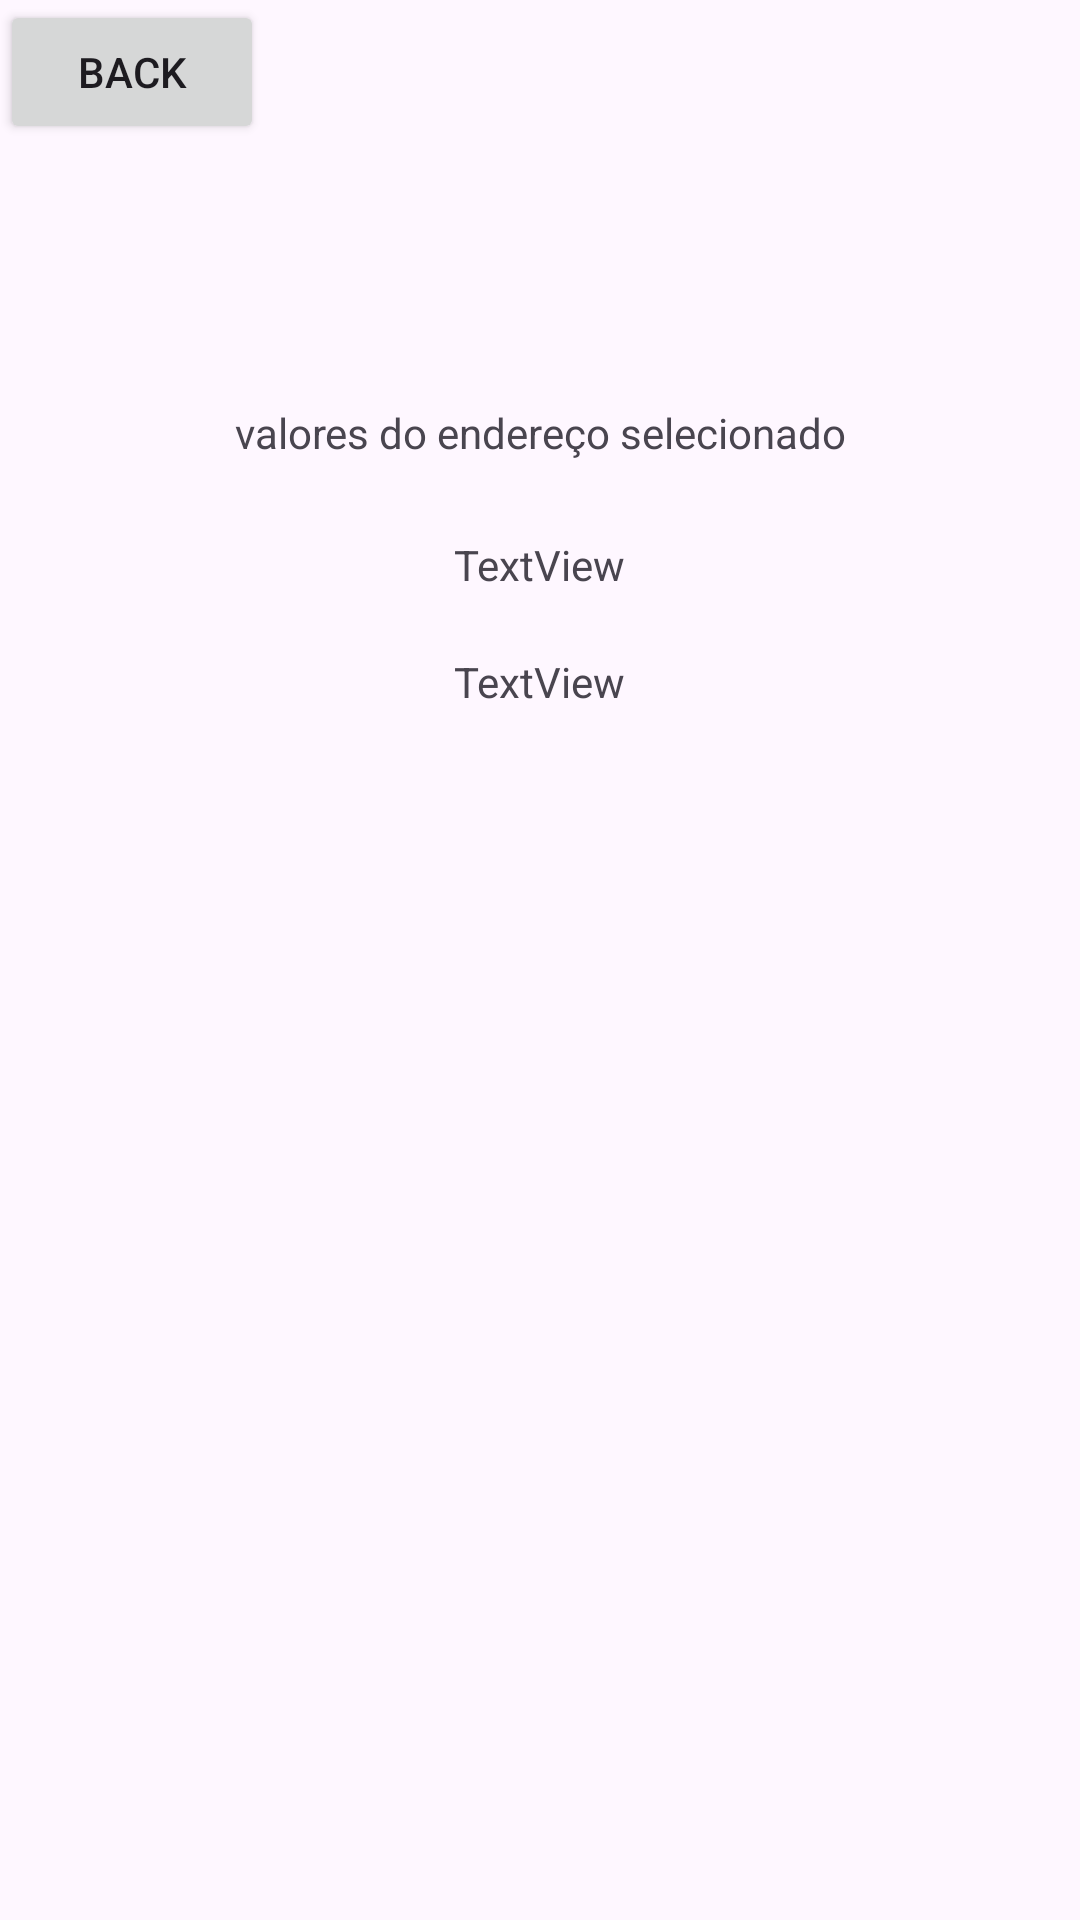

The Android layout XML behind this screen, and the referenced resources:
<!-- AndroidManifest.xml: application theme Theme.AppDeMap -->
<!-- res/layout/activity_lat_long.xml -->
<?xml version="1.0" encoding="utf-8"?>
<androidx.constraintlayout.widget.ConstraintLayout xmlns:android="http://schemas.android.com/apk/res/android"
    xmlns:app="http://schemas.android.com/apk/res-auto"
    xmlns:tools="http://schemas.android.com/tools"
    android:layout_width="match_parent"
    android:layout_height="match_parent"
    tools:context=".LatLongActivity">

    <Button
        android:id="@+id/bt_back"
        android:layout_width="wrap_content"
        android:layout_height="wrap_content"
        android:text="back"
        app:layout_constraintStart_toStartOf="parent"
        app:layout_constraintTop_toTopOf="parent" />

    <TextView
        android:layout_width="match_parent"
        android:layout_height="wrap_content"
        android:gravity="center"
        app:layout_constraintVertical_bias="0.9"
        android:text="valores do endereço selecionado"
        app:layout_constraintBottom_toTopOf="@+id/linearLayout"
        app:layout_constraintEnd_toEndOf="parent"
        app:layout_constraintStart_toStartOf="parent"
        app:layout_constraintTop_toTopOf="parent" />

    <LinearLayout
        android:id="@+id/linearLayout"
        android:layout_width="match_parent"
        android:layout_height="wrap_content"
        android:gravity="center"
        app:layout_constraintVertical_bias="0.3"
        android:orientation="vertical"
        app:layout_constraintBottom_toBottomOf="parent"
        app:layout_constraintEnd_toEndOf="parent"
        app:layout_constraintStart_toStartOf="parent"
        app:layout_constraintTop_toTopOf="parent">

        <TextView
            android:id="@+id/latitude"
            android:layout_width="wrap_content"
            android:layout_height="wrap_content"
            android:layout_margin="10dp"
            android:text="TextView"
            tools:layout_editor_absoluteX="174dp"
            tools:layout_editor_absoluteY="160dp" />

        <TextView
            android:id="@+id/longitude"
            android:layout_width="wrap_content"
            android:layout_height="wrap_content"
            android:layout_margin="10dp"
            android:text="TextView"
            tools:layout_editor_absoluteX="180dp"
            tools:layout_editor_absoluteY="262dp" />


    </LinearLayout>
</androidx.constraintlayout.widget.ConstraintLayout>
<!-- resources referenced by this layout -->
<resources>
  <style name="Theme.AppDeMap" parent="Base.Theme.AppDeMap" />
  <style name="Base.Theme.AppDeMap" parent="Theme.Material3.DayNight.NoActionBar">
          
          
      </style>
</resources>
